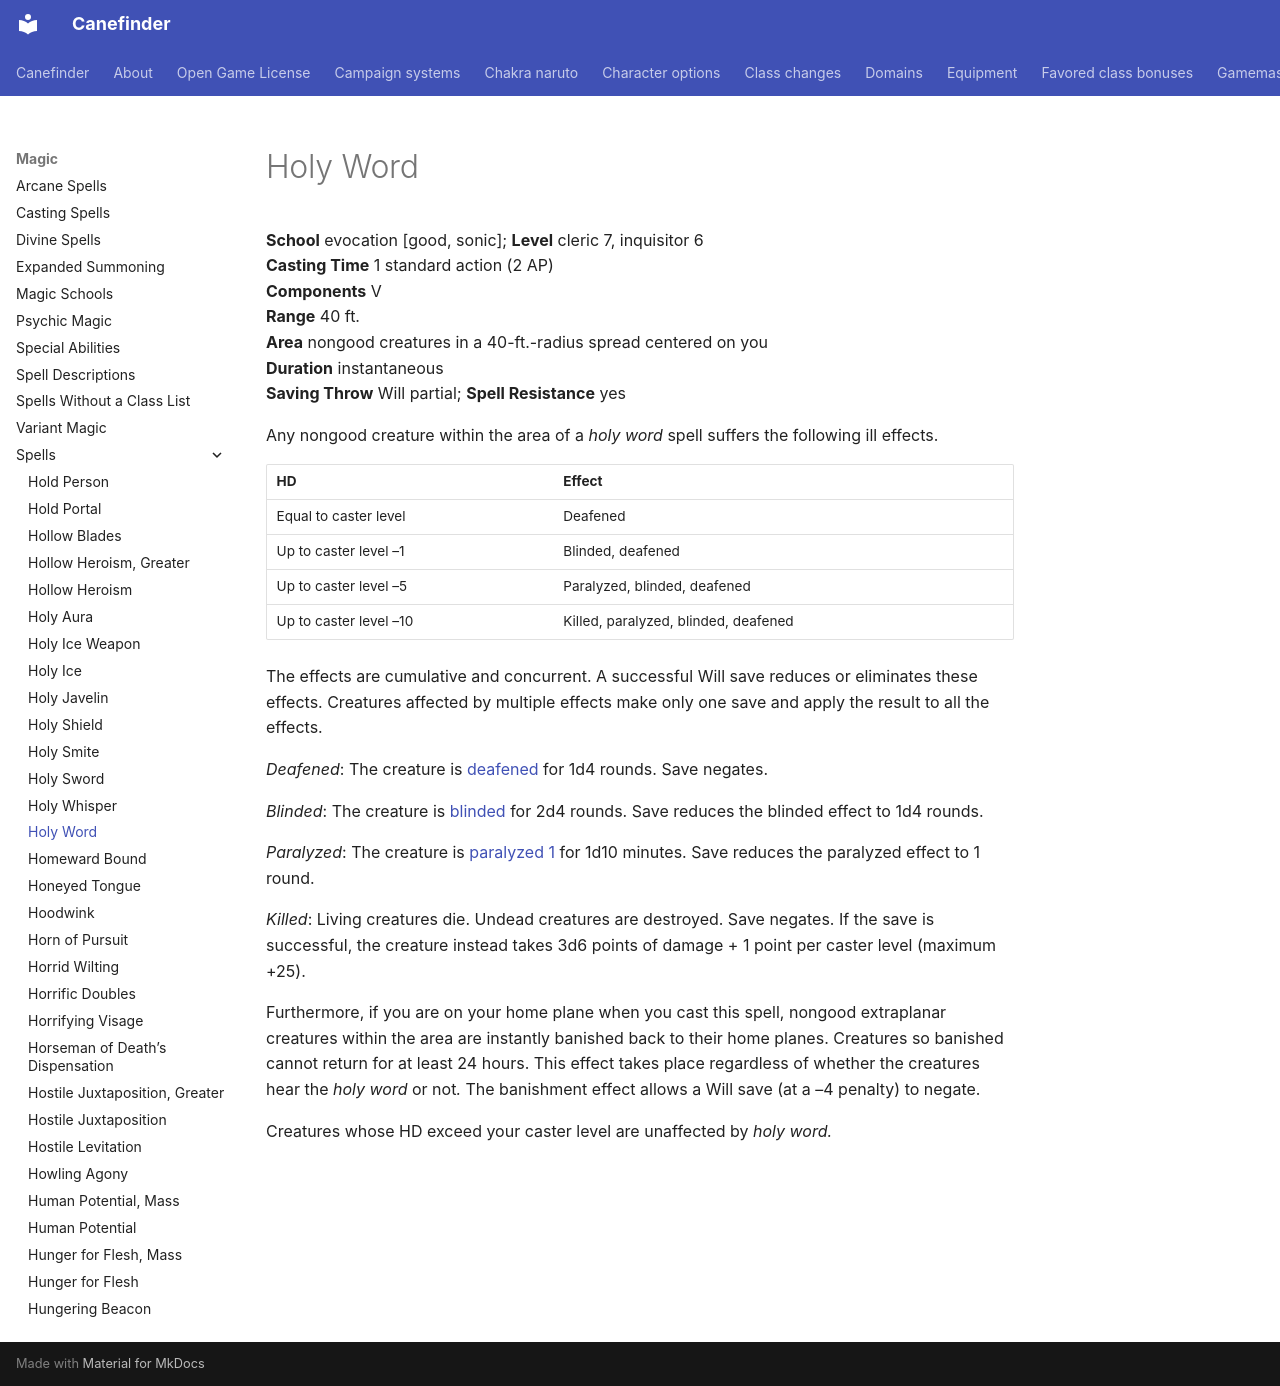

repository: canefinderhouserules/Canefinderhouserules · page: magic/spells/holy-word/index.html · generator: mkdocs

# Holy Word

**School** evocation [good, sonic]; **Level** cleric 7, inquisitor 6  
**Casting Time** 1 standard action (2 AP)  
**Components** V  
**Range** 40 ft.  
**Area** nongood creatures in a 40-ft.-radius spread centered on you  
**Duration** instantaneous  
**Saving Throw** Will partial; **Spell Resistance** yes

Any nongood creature within the area of a *holy word* spell suffers the following ill effects.

| HD | Effect |
|---|---|
| Equal to caster level | Deafened |
| Up to caster level –1 | Blinded, deafened |
| Up to caster level –5 | Paralyzed, blinded, deafened |
| Up to caster level –10 | Killed, paralyzed, blinded, deafened |

The effects are cumulative and concurrent. A successful Will save reduces or eliminates these effects. Creatures affected by multiple effects make only one save and apply the result to all the effects.

*Deafened*: The creature is [deafened](../../rules/appendices/conditions.md#deafened) for 1d4 rounds. Save negates.

*Blinded*: The creature is [blinded](../../rules/appendices/conditions.md#blinded) for 2d4 rounds. Save reduces the blinded effect to 1d4 rounds.

*Paralyzed*: The creature is [paralyzed 1](../../rules/appendices/conditions.md#paralyzed) for 1d10 minutes. Save reduces the paralyzed effect to 1 round.

*Killed*: Living creatures die. Undead creatures are destroyed. Save negates. If the save is successful, the creature instead takes 3d6 points of damage + 1 point per caster level (maximum +25).

Furthermore, if you are on your home plane when you cast this spell, nongood extraplanar creatures within the area are instantly banished back to their home planes. Creatures so banished cannot return for at least 24 hours. This effect takes place regardless of whether the creatures hear the *holy word* or not*.* The banishment effect allows a Will save (at a –4 penalty) to negate.

Creatures whose HD exceed your caster level are unaffected by *holy word.*
